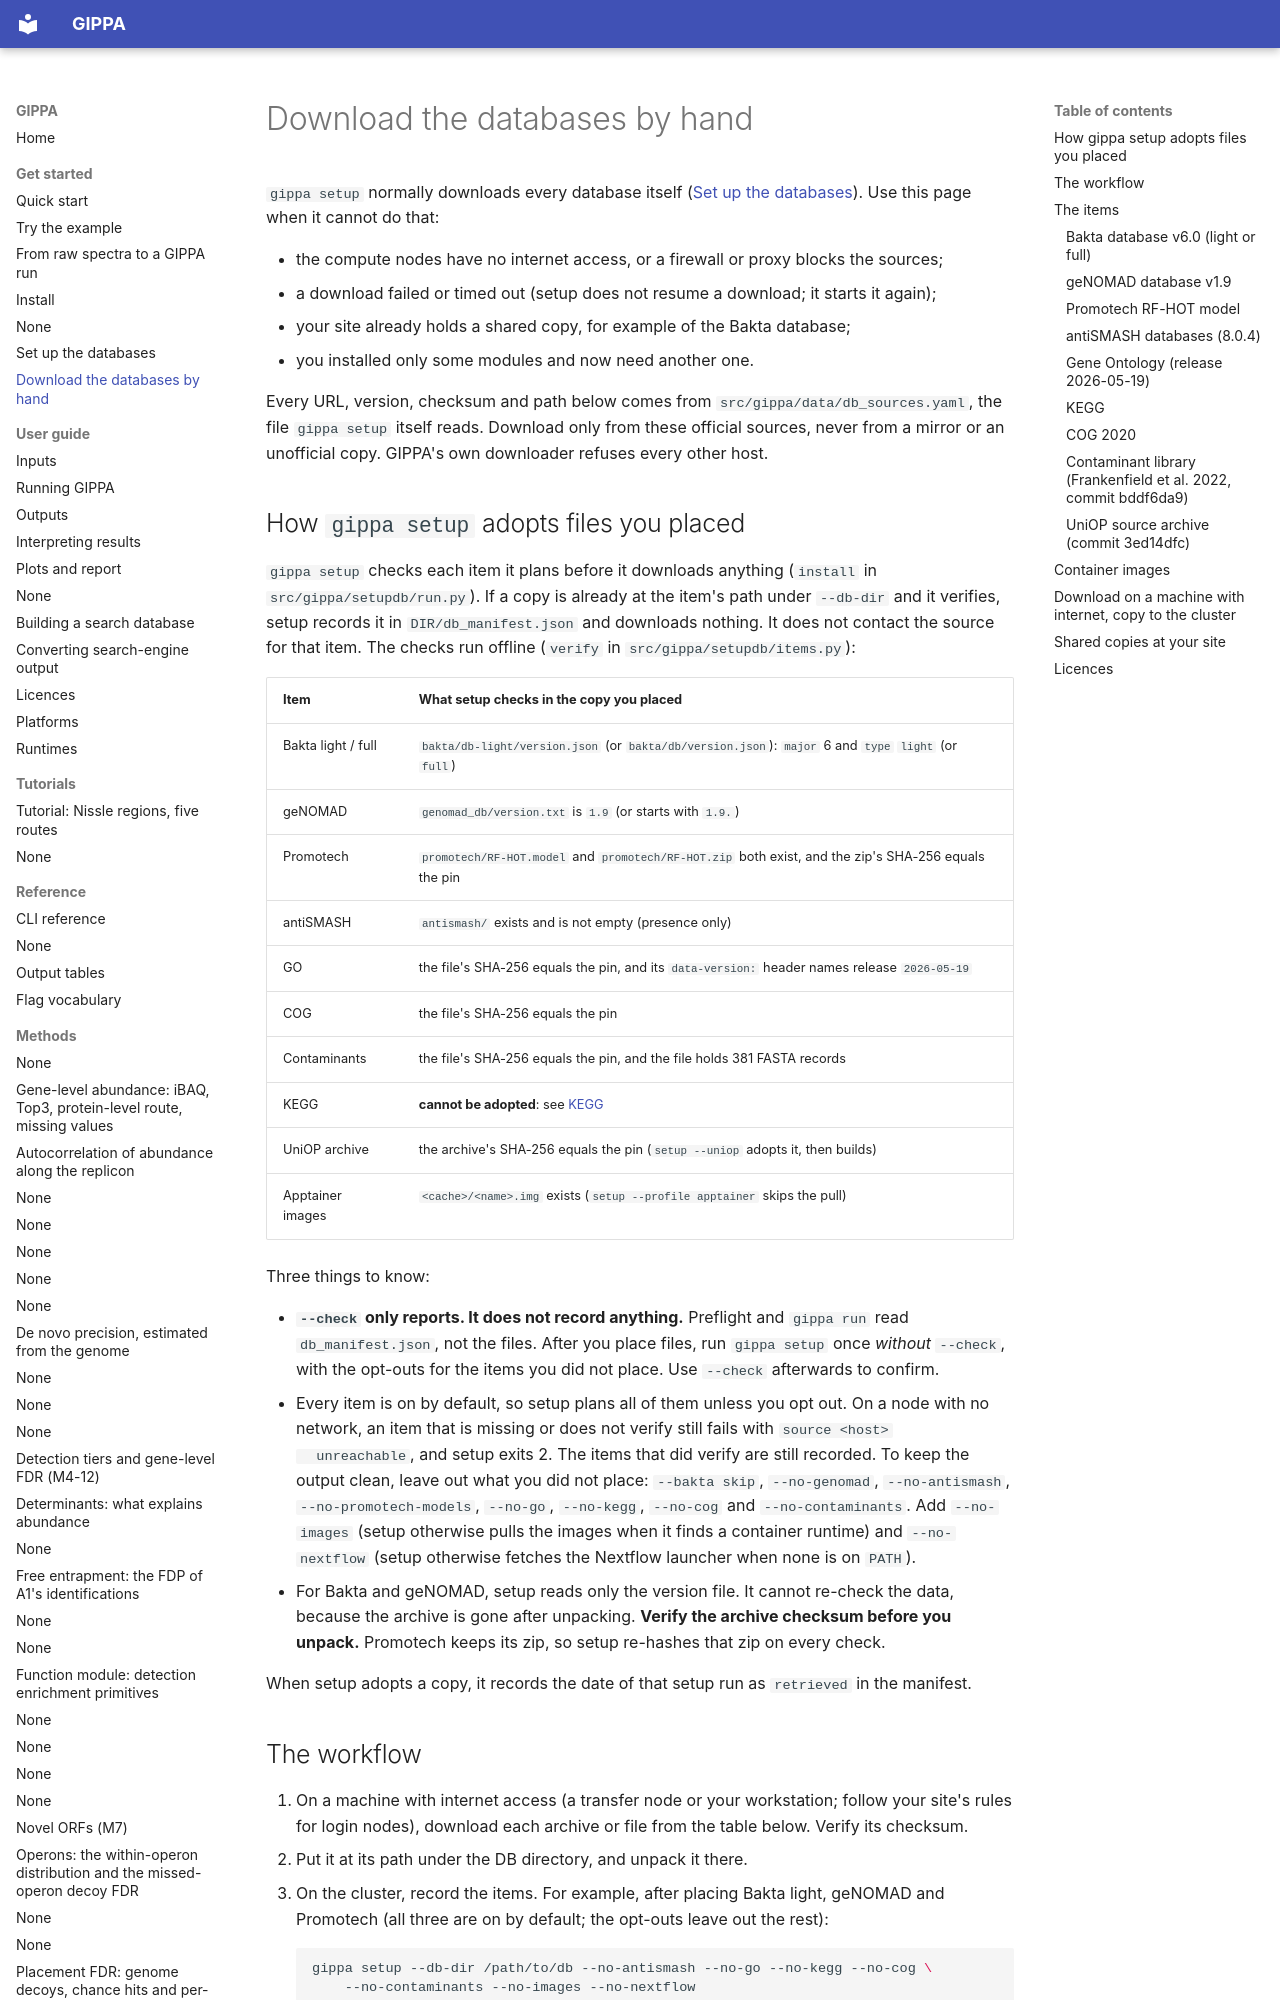

repository: khoa-yelo/gippa · page: get-started/manual-databases/index.html · generator: mkdocs

# Download the databases by hand

`gippa setup` normally downloads every database itself ([Set up the databases](setup-databases.md)).
Use this page when it cannot do that:

- the compute nodes have no internet access, or a firewall or proxy blocks the sources;
- a download failed or timed out (setup does not resume a download; it starts it again);
- your site already holds a shared copy, for example of the Bakta database;
- you installed only some modules and now need another one.

Every URL, version, checksum and path below comes from `src/gippa/data/db_sources.yaml`, the file
`gippa setup` itself reads. Download only from these official sources, never from a mirror or an
unofficial copy. GIPPA's own downloader refuses every other host.

## How `gippa setup` adopts files you placed

`gippa setup` checks each item it plans before it downloads anything (`install` in
`src/gippa/setupdb/run.py`). If a copy is already at the item's path under `--db-dir` and it
verifies, setup records it in `DIR/db_manifest.json` and downloads nothing. It does not
contact the source for that item. The checks run offline (`verify` in `src/gippa/setupdb/items.py`):

| Item | What setup checks in the copy you placed |
|---|---|
| Bakta light / full | `bakta/db-light/version.json` (or `bakta/db/version.json`): `major` 6 and `type` `light` (or `full`) |
| geNOMAD | `genomad_db/version.txt` is `1.9` (or starts with `1.9.`) |
| Promotech | `promotech/RF-HOT.model` and `promotech/RF-HOT.zip` both exist, and the zip's SHA-256 equals the pin |
| antiSMASH | `antismash/` exists and is not empty (presence only) |
| GO | the file's SHA-256 equals the pin, and its `data-version:` header names release `2026-05-19` |
| COG | the file's SHA-256 equals the pin |
| Contaminants | the file's SHA-256 equals the pin, and the file holds 381 FASTA records |
| KEGG | **cannot be adopted**: see [KEGG](#kegg) |
| UniOP archive | the archive's SHA-256 equals the pin (`setup --uniop` adopts it, then builds) |
| Apptainer images | `<cache>/<name>.img` exists (`setup --profile apptainer` skips the pull) |

Three things to know:

- **`--check` only reports. It does not record anything.** Preflight and `gippa run` read
  `db_manifest.json`, not the files. After you place files, run `gippa setup` once *without*
  `--check`, with the opt-outs for the items you did not place. Use `--check` afterwards to
  confirm.
- Every item is on by default, so setup plans all of them unless you opt out. On a node with no
  network, an item that is missing or does not verify still fails with `source <host>
  unreachable`, and setup exits 2. The items that did verify are still recorded. To keep the
  output clean, leave out what you did not place: `--bakta skip`, `--no-genomad`,
  `--no-antismash`, `--no-promotech-models`, `--no-go`, `--no-kegg`, `--no-cog` and
  `--no-contaminants`. Add
  `--no-images` (setup otherwise pulls the images when it finds a container runtime) and
  `--no-nextflow` (setup otherwise fetches the Nextflow launcher when none is on `PATH`).
- For Bakta and geNOMAD, setup reads only the version file. It cannot re-check the data, because
  the archive is gone after unpacking. **Verify the archive checksum before you unpack.**
  Promotech keeps its zip, so setup re-hashes that zip on every check.

When setup adopts a copy, it records the date of that setup run as `retrieved` in the manifest.
